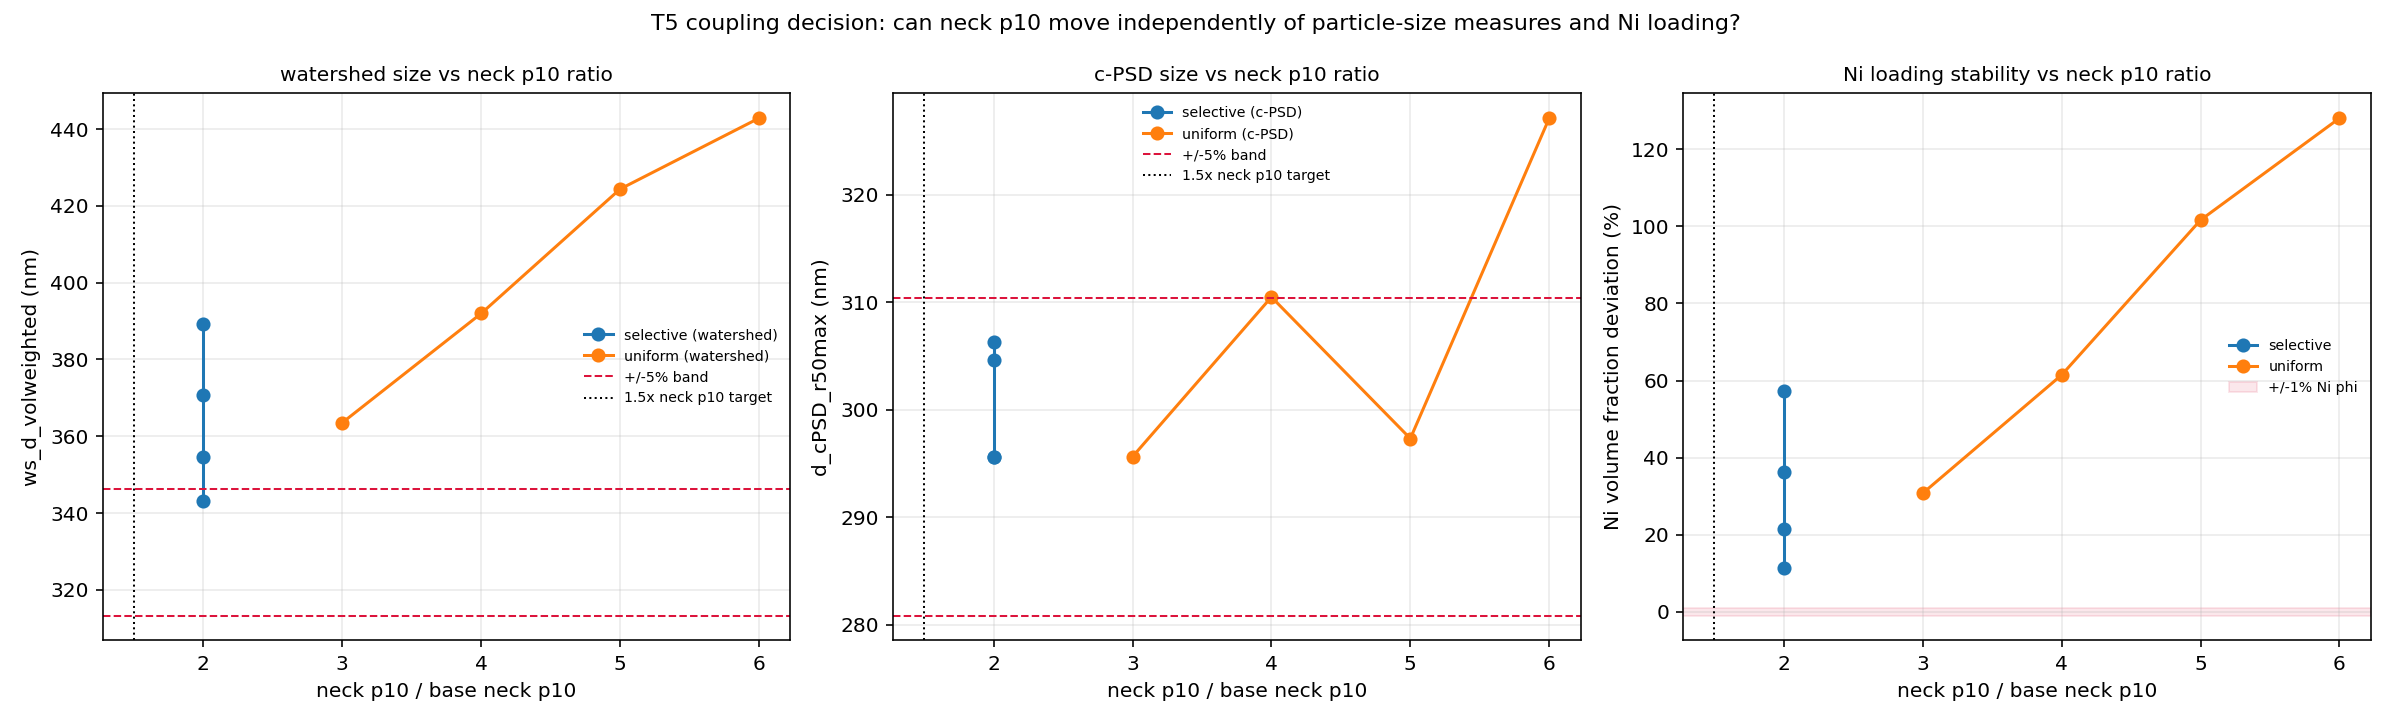

The data file committed next to this chart (first rows):
tag, seed, mode, target_w_vox, phi_Ni, P_span, percolates, n_peaks, ws_n_regions_used, ws_d_volweighted_nm, d_cPSD_r50max_nm, neck_p10_nm, neck_p50_nm, n_nodes, n_edges, neck_intended_p10_nm, neck_intended_p50_nm
base (no widening), 0, base, 0, 0.18, 1.0, True, 125, 75, 330, 295.6, 40, 80, 125, 260, 40.0, 80.0
base (no widening), 1, base, 0, 0.1794, 1.0, True, 125, 75, 329.9, 295.6, 40, 80, 125, 260, 40.0, 80.0
base (no widening), 2, base, 0, 0.1795, 1.0, True, 125, 75, 329.9, 295.6, 40, 80, 125, 260, 40.0, 80.0
base (no widening), 3, base, 0, 0.179, 1.0, True, 125, 75, 329.9, 295.6, 40, 80, 125, 260, 40.0, 80.0
base (no widening), 4, base, 0, 0.1789, 1.0, True, 125, 75, 329.3, 295.6, 40, 80, 125, 260, 40.0, 80.0
selective target_w=8, 0, selective, 8, 0.2026, 1.0, True, 125, 75, 345, 295.6, 80, 120, 125, 260, 80.0, 120.0
selective target_w=8, 1, selective, 8, 0.2018, 1.0, True, 125, 75, 344.2, 295.6, 80, 120, 125, 260, 80.0, 120.0
selective target_w=8, 2, selective, 8, 0.2004, 1.0, True, 125, 75, 343.1, 295.6, 80, 120, 125, 260, 80.0, 120.0
selective target_w=8, 3, selective, 8, 0.1909, 1.0, True, 125, 75, 337.4, 295.6, 80, 120, 125, 260, 60.0, 100.0
selective target_w=8, 4, selective, 8, 0.2027, 1.0, True, 125, 75, 345.3, 295.6, 80, 120, 125, 260, 80.0, 120.0
selective target_w=10, 0, selective, 10, 0.2228, 1.0, True, 125, 75, 358, 295.6, 80, 120, 125, 260, 80.0, 120.0
selective target_w=10, 1, selective, 10, 0.2219, 1.0, True, 125, 75, 356.8, 295.6, 80, 120, 125, 260, 80.0, 120.0
selective target_w=10, 2, selective, 10, 0.2189, 1.0, True, 125, 75, 354.7, 295.6, 80, 120, 125, 260, 80.0, 120.0
selective target_w=10, 3, selective, 10, 0.201, 1.0, True, 125, 75, 344.2, 295.6, 80, 120, 125, 260, 60.0, 100.0
selective target_w=10, 4, selective, 10, 0.2239, 1.0, True, 125, 75, 359.2, 295.6, 80, 120, 125, 260, 80.0, 120.0
selective target_w=12, 0, selective, 12, 0.2528, 1.0, True, 125, 75, 375.8, 304.2, 80, 120, 125, 260, 80.0, 120.0
selective target_w=12, 1, selective, 12, 0.2516, 1.0, True, 125, 75, 374.3, 310.5, 80, 120, 125, 260, 80.0, 120.0
selective target_w=12, 2, selective, 12, 0.2463, 1.0, True, 125, 75, 371.1, 310.5, 80, 120, 125, 260, 80.0, 120.0
selective target_w=12, 3, selective, 12, 0.217, 1.0, True, 125, 75, 354.8, 295.6, 80, 120, 125, 260, 60.0, 100.0
selective target_w=12, 4, selective, 12, 0.255, 1.0, True, 125, 75, 378, 310.5, 80, 120, 125, 260, 80.0, 120.0
selective target_w=14, 0, selective, 14, 0.2949, 1.0, True, 135, 84, 395.1, 306.5, 80, 120, 125, 260, 80.0, 120.0
selective target_w=14, 1, selective, 14, 0.2932, 1.0, True, 133, 83, 393.5, 297.3, 80, 120, 125, 260, 80.0, 120.0
selective target_w=14, 2, selective, 14, 0.2843, 1.0, True, 128, 78, 391.9, 306.5, 80, 120, 125, 260, 80.0, 120.0
selective target_w=14, 3, selective, 14, 0.2413, 1.0, True, 139, 86, 363.7, 306.5, 80, 120, 125, 260, 60.0, 100.0
selective target_w=14, 4, selective, 14, 0.2976, 1.0, True, 131, 77, 402, 306.5, 80, 120, 125, 260, 80.0, 120.0
uniform target_w=8, 0, uniform, 8, 0.2364, 1.0, True, 125, 75, 363.9, 295.6, 120, 160, 125, 260, 120.0, 160.0
uniform target_w=8, 1, uniform, 8, 0.2346, 1.0, True, 125, 75, 363.9, 295.6, 120, 160, 125, 260, 120.0, 160.0
uniform target_w=8, 2, uniform, 8, 0.2351, 1.0, True, 125, 75, 363.8, 295.6, 120, 160, 125, 260, 120.0, 160.0
uniform target_w=8, 3, uniform, 8, 0.2336, 1.0, True, 125, 75, 363.8, 295.6, 120, 160, 125, 260, 120.0, 160.0
uniform target_w=8, 4, uniform, 8, 0.2332, 1.0, True, 125, 75, 362.2, 295.6, 120, 160, 125, 260, 120.0, 160.0
uniform target_w=10, 0, uniform, 10, 0.2922, 1.0, True, 125, 75, 392.3, 310.5, 160, 200, 125, 260, 160.0, 200.0
uniform target_w=10, 1, uniform, 10, 0.2897, 1.0, True, 125, 75, 392.5, 310.5, 160, 200, 125, 260, 160.0, 200.0
uniform target_w=10, 2, uniform, 10, 0.2906, 1.0, True, 125, 75, 392.4, 310.5, 160, 200, 125, 260, 160.0, 200.0
uniform target_w=10, 3, uniform, 10, 0.2881, 1.0, True, 125, 75, 392.3, 310.5, 160, 200, 125, 260, 160.0, 200.0
uniform target_w=10, 4, uniform, 10, 0.2877, 1.0, True, 125, 75, 390.4, 310.5, 160, 200, 125, 260, 160.0, 200.0
uniform target_w=12, 0, uniform, 12, 0.3646, 1.0, True, 125, 75, 424.5, 297.3, 200, 240, 125, 260, 200.0, 240.0
uniform target_w=12, 1, uniform, 12, 0.3613, 1.0, True, 125, 75, 424.6, 297.3, 200, 240, 125, 260, 200.0, 240.0
uniform target_w=12, 2, uniform, 12, 0.3636, 1.0, True, 125, 75, 425.1, 297.3, 200, 240, 125, 260, 200.0, 240.0
uniform target_w=12, 3, uniform, 12, 0.3595, 1.0, True, 125, 75, 424.6, 297.3, 200, 240, 125, 260, 200.0, 240.0
uniform target_w=12, 4, uniform, 12, 0.3597, 1.0, True, 125, 75, 423, 297.3, 200, 240, 125, 260, 200.0, 240.0
uniform target_w=14, 0, uniform, 14, 0.4092, 1.0, True, 125, 75, 442.4, 327.1, 240, 280, 125, 260, 240.0, 280.0
uniform target_w=14, 1, uniform, 14, 0.4098, 1.0, True, 125, 75, 443.2, 327.1, 240, 280, 125, 260, 240.0, 280.0
uniform target_w=14, 2, uniform, 14, 0.4108, 1.0, True, 125, 75, 443.6, 327.1, 240, 280, 125, 260, 240.0, 280.0
uniform target_w=14, 3, uniform, 14, 0.4076, 1.0, True, 125, 75, 442.6, 327.1, 240, 280, 125, 260, 240.0, 280.0
uniform target_w=14, 4, uniform, 14, 0.4085, 1.0, True, 125, 75, 442.3, 327.1, 240, 280, 125, 260, 240.0, 280.0
